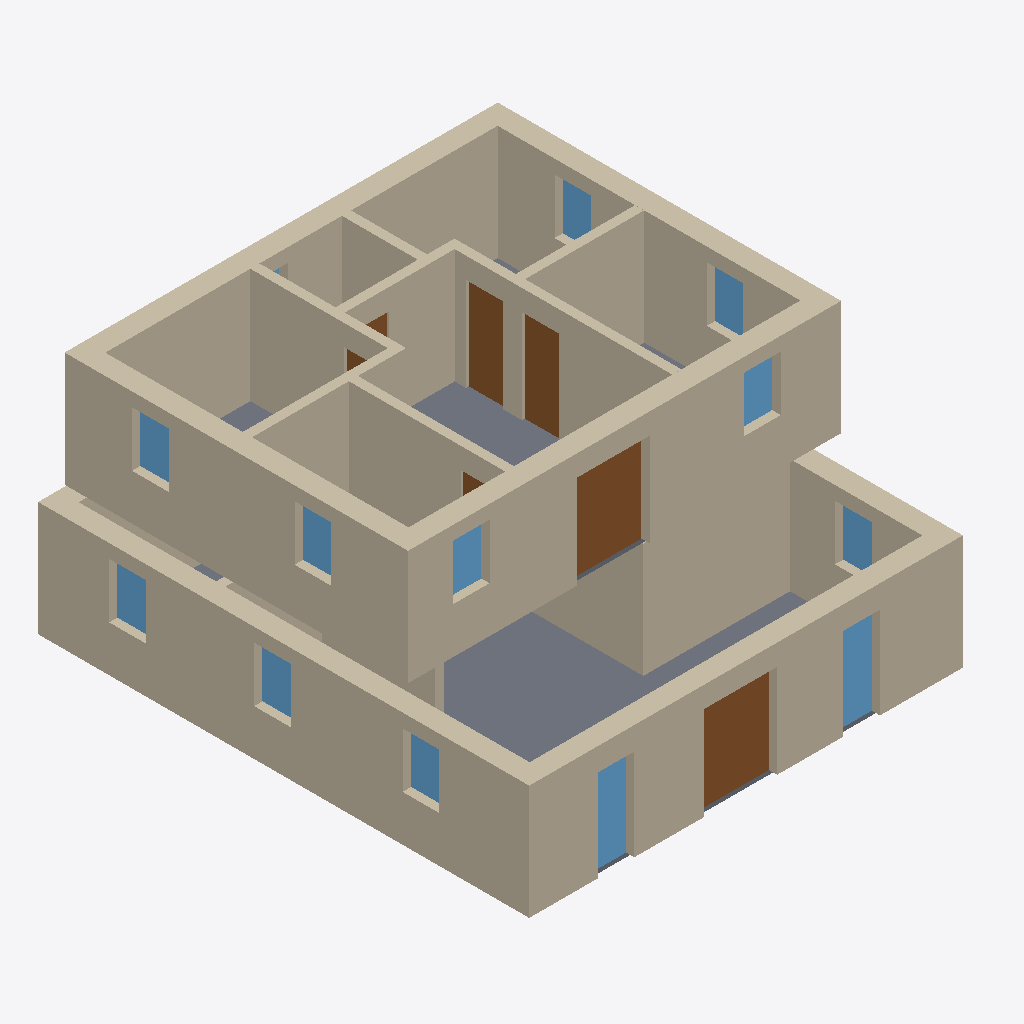
Isometric view of an IFC building model (IFC-SPF (STEP), schema IFC4, length unit millimetre), seen from the south-west, elements coloured by IFC class: 21 walls (beige), 12 windows (light blue), 7 doors (brown), 2 slabs (grey).
Extent 10.0 m × 10.7 m × 5.2 m (x, y, z). Storeys (2): Ground Floor at 0.00 m; 1st Floor at 2.60 m. Elements (61): 29 IfcWall, 16 IfcWindow, 14 IfcDoor, 2 IfcSlab.

HEADER;
FILE_DESCRIPTION((''),'2;1');
FILE_NAME('','2025-11-21T15:00:45',(''),(''),'Processor version 5.1.0.0','Xbim.IO.MemoryModel','');
FILE_SCHEMA(('IFC4'));
ENDSEC;
DATA;
#1=IFCPROJECT('3Ui8Il6q5558R4S4POaxQr',#2,'Strawbale House ',$,$,$,$,(#19,#22),#7);
#35=IFCBUILDING('1VmZMwUlXCxhDI86om157r',#2,'Strawbale House ',$,$,#36,$,$,.ELEMENT.,0.0,$,$);
#41=IFCBUILDINGSTOREY('1hfhCY2JL7rOfXWvc90tsY',#2,'Ground Floor',$,$,#42,$,$,.ELEMENT.,0.0);
#973=IFCBUILDINGSTOREY('3YnSkM3ez18Ajx26ZnJoDw',#2,'1st Floor',$,$,#974,$,$,.ELEMENT.,2600.0);
#74=IFCWALL('0oZlyQicz0EuHEvMM3m4AY',#2,'Wall',$,$,#91,#90,$,$);
#337=IFCWALL('0Mm7PZy014ORVe0M3I01sE',#2,'Wall',$,$,#354,#353,$,$);
#1309=IFCWALL('1PWlkYRY95LfbdZI8vO50L',#2,'Wall',$,$,#1326,#1325,$,$);
#1006=IFCWALL('22NLg5fpTB$e1wit_EJpCX',#2,'Wall',$,$,#1023,#1022,$,$);
#1222=IFCWALL('0e4VZrWsrCjwqNnkUJ4KE1',#2,'Wall',$,$,#1239,#1238,$,$);
#45=IFCSLAB('05AegjVJ5DWgFInRCDU3rE',#2,'Slab',$,$,#68,#67,$,.FLOOR.);
#1147=IFCWALL('2LJQ_tSlf8dPRVm2gPx4w9',#2,'Wall',$,$,#1164,#1163,$,$);
#694=IFCWALL('2aw8wwxzn20fRtsK9vFzL5',#2,'Wall',$,$,#711,#710,$,$);
#1093=IFCWALL('07bOyDryj1lezinXmRuqID',#2,'Wall',$,$,#1110,#1109,$,$);
#1396=IFCWALL('1L4NWvvAj5tR$iPtWQu61d',#2,'Wall',$,$,#1413,#1412,$,$);
#1485=IFCWALL('24tJXexj12EhKqi5chZfMM',#2,'Wall',$,$,#1502,#1501,$,$);
#1201=IFCWALL('1hAl8fFAb1igqNMSizGlg8',#2,'Wall',$,$,#1218,#1217,$,$);
#1560=IFCWALL('0vmL$PSk51APc2R0HnYJof',#2,'Wall',$,$,#1577,#1576,$,$);
#248=IFCWALL('1r28PUh4f8Zf57q6rCj2hO',#2,'Wall',$,$,#265,#264,$,$);
#1636=IFCWALL('1CUAG9hSz249bUELoCqxnr',#2,'Wall',$,$,#1653,#1652,$,$);
#1615=IFCWALL('0YgW5AKvnDGBlopxWq_PbM',#2,'Wall',$,$,#1632,#1631,$,$);
#1539=IFCWALL('1qkHcvk0bEaBMDu$miCW_$',#2,'Wall',$,$,#1556,#1555,$,$);
#565=IFCWALL('1KBbN3X9D5$hQoue$epYSB',#2,'Wall',$,$,#582,#581,$,$);
#978=IFCSLAB('00x8l_KC1DJwI5ortHweeN',#2,'Slab',$,$,#1001,#1000,$,.FLOOR.);
#371=IFCDOOR('1Er0lqgdrFsgbeUuG8GV12',#2,'Door',$,$,#372,#387,$,2040.0,1600.0,$,$,$);
#1073=IFCDOOR('3P_VwxmCzDturWA1l4vy8_',#2,'Door',$,$,#1074,#1089,$,2040.0,1600.0,$,$,$);
#1690=IFCWALL('12B7jOBj501vCdgv1Lgdov',#2,'Wall',$,$,#1707,#1706,$,$);
#1431=IFCDOOR('0aWE9QCIPBIeDT35VxCTlV',#2,'Door',$,$,#1432,#1447,$,2040.0,800.0,$,$,$);
#1465=IFCDOOR('1UfYR3urH2DwGKulq0wT6$',#2,'Door',$,$,#1466,#1481,$,2040.0,800.0,$,$,$);
#437=IFCWINDOW('3VK3giHhb5AwpShrflFSue',#2,'Window',$,$,#438,#453,$,2000.0,800.0,$,$,$);
#404=IFCWINDOW('3lBb2$Atv4K8aV03Vbei_N',#2,'Window',$,$,#405,#420,$,2000.0,800.0,$,$,$);
#856=IFCWALL('1gucvsUs51zv1GES$13zPI',#2,'Wall',$,$,#873,#872,$,$);
#108=IFCWINDOW('2TcySfMqn2hwnabwJworAN',#2,'Window',$,$,#109,#124,$,1200.0,800.0,$,$,$);
#1343=IFCWINDOW('2JvKlpRYPCqeu7hMCm4ZHZ',#2,'Window',$,$,#1344,#1359,$,1200.0,800.0,$,$,$);
#141=IFCWINDOW('3XBG81qJPCSxioh4vQRKK7',#2,'Window',$,$,#142,#157,$,1200.0,800.0,$,$,$);
#1127=IFCWINDOW('0RyHcZDf93pQQCx9CcIsqR',#2,'Window',$,$,#1128,#1143,$,1200.0,800.0,$,$,$);
#1256=IFCWINDOW('2VGjVJl758Ywvv7CIdfjDw',#2,'Window',$,$,#1257,#1272,$,1200.0,800.0,$,$,$);
#317=IFCWINDOW('07wER2oojBEwlpPHSeDXQG',#2,'Window',$,$,#318,#333,$,1200.0,800.0,$,$,$);
#1376=IFCWINDOW('3B6hBgQJX9wONdJLNpC7fj',#2,'Window',$,$,#1377,#1392,$,1200.0,800.0,$,$,$);
#174=IFCWINDOW('12RJzFHs962guMR5nLzbJi',#2,'Window',$,$,#175,#190,$,1200.0,800.0,$,$,$);
#1040=IFCWINDOW('3vyhlsRIDDy8kJzwkBChRj',#2,'Window',$,$,#1041,#1056,$,1200.0,800.0,$,$,$);
#457=IFCWALL('10egQAAh54wB6tucelA1kG',#2,'Wall',$,$,#474,#473,$,$);
#1289=IFCWINDOW('3AsnpykGj0wOewuMzukYtf',#2,'Window',$,$,#1290,#1305,$,1200.0,800.0,$,$,$);
#673=IFCWALL('0NljDg9V90ORFAdjLwD3dL',#2,'Wall',$,$,#690,#689,$,$);
#1670=IFCDOOR('0vuKb22F56fRcAGQrC7K4m',#2,'Door',$,$,#1671,#1686,$,2040.0,800.0,$,$,$);
#1519=IFCDOOR('1VnbWz7uj4CxSsu9ofiDAv',#2,'Door',$,$,#1520,#1535,$,2040.0,800.0,$,$,$);
#1595=IFCDOOR('0D5EiM8s14pei3wkn8FzUf',#2,'Door',$,$,#1596,#1611,$,2040.0,800.0,$,$,$);
ENDSEC;